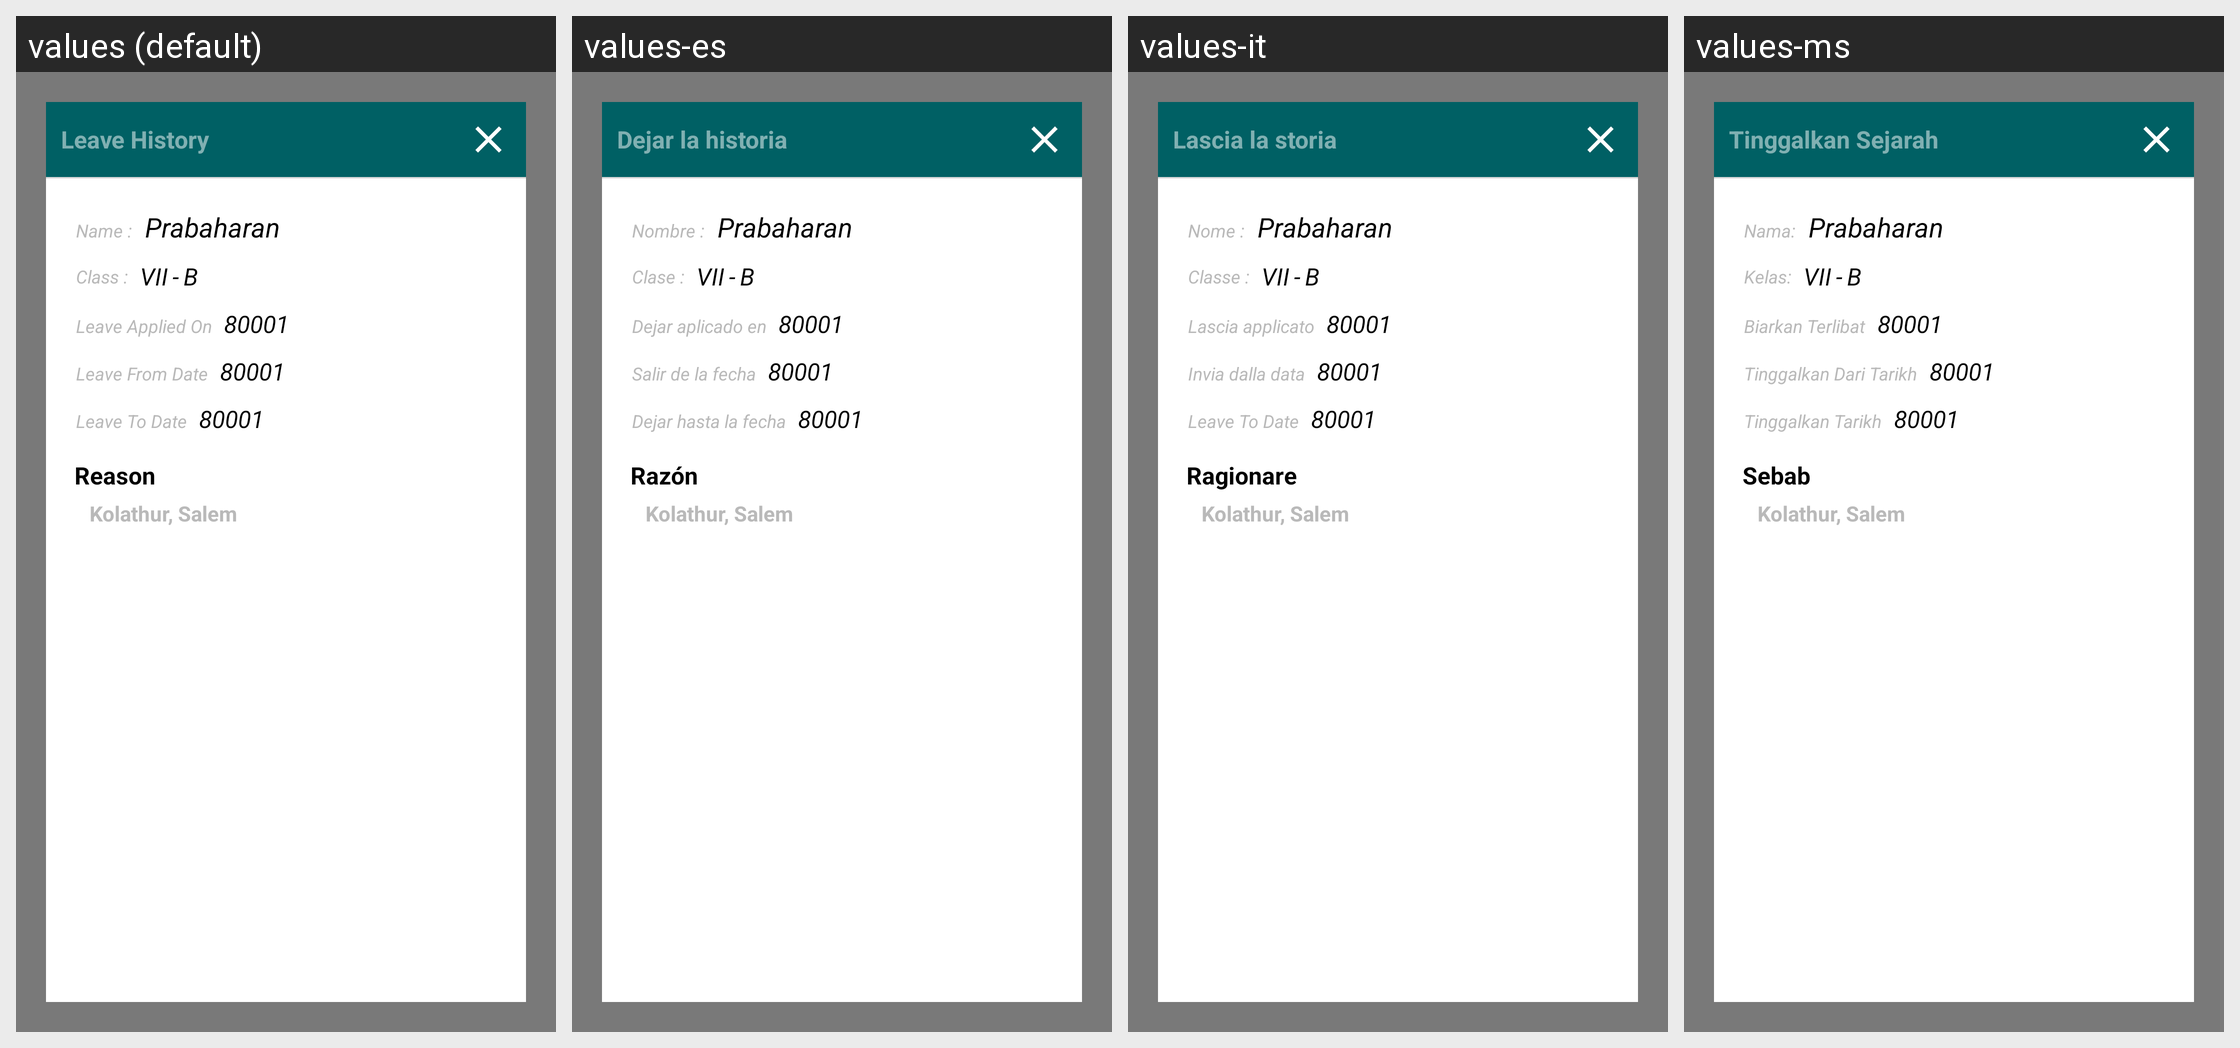

Translations of the strings shown on this Android screen, per locale in the grid:
Android screen res/layout/popup_leave_history.xml rendered under 4 locales, left to right: values (default), values-es, values-it, values-ms. Device: Nexus 5 (rendered at 1080×1920; each locale shown at half size, 540×960, under a caption strip naming it); theme AppTheme.FullScreen.
Other locales in the repository, not shown: values-ar, values-de, values-fr, values-hi, values-si, values-th.
Strings drawn on this screen, with the default value and each locale's value (text and hints the layout hard-codes, and strings that could not be matched under every locale, appear in the picture but are not listed):

leave_history
  values: Leave History
  values-es: Dejar la historia
  values-it: Lascia la storia
  values-ms: Tinggalkan Sejarah

child_name
  values: Name :
  values-es: Nombre :
  values-it: Nome :
  values-ms: Nama:

child_class
  values: Class :
  values-es: Clase :
  values-it: Classe :
  values-ms: Kelas:

appliedon
  values: Leave Applied On
  values-es: Dejar aplicado en
  values-it: Lascia applicato
  values-ms: Biarkan Terlibat

leave_from_date
  values: Leave From Date
  values-es: Salir de la fecha
  values-it: Invia dalla data
  values-ms: Tinggalkan Dari Tarikh

leave_to_date
  values: Leave To Date
  values-es: Dejar hasta la fecha
  values-it: Leave To Date
  values-ms: Tinggalkan Tarikh

leave_reason
  values: Reason
  values-es: Razón
  values-it: Ragionare
  values-ms: Sebab
